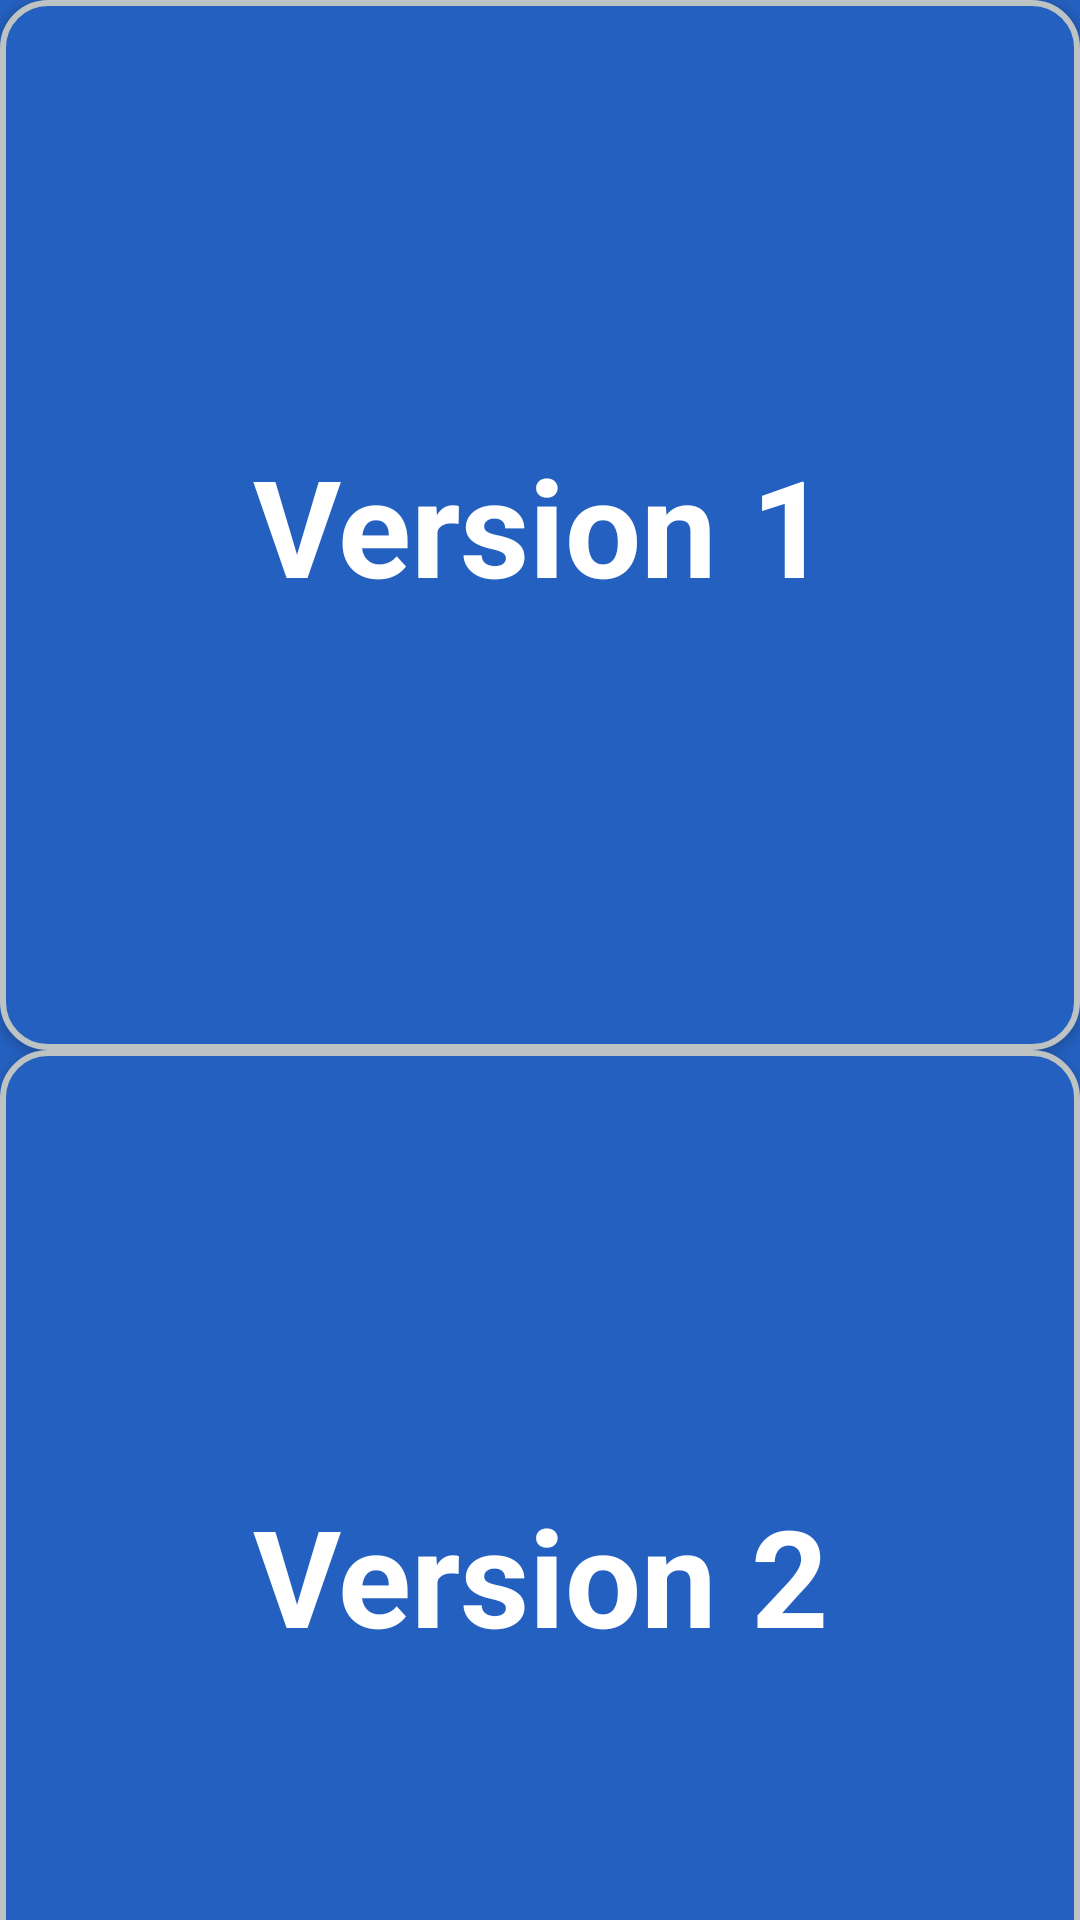

Reconstruct the res/layout file that produces this screen, plus the resources it refers to.
<!-- AndroidManifest.xml: application theme Theme.QuranDatabaseApp -->
<!-- res/layout/activity_version_select.xml -->
<?xml version="1.0" encoding="utf-8"?>
<androidx.constraintlayout.widget.ConstraintLayout xmlns:android="http://schemas.android.com/apk/res/android"
    xmlns:app="http://schemas.android.com/apk/res-auto"
    xmlns:tools="http://schemas.android.com/tools"
    android:layout_width="match_parent"
    android:layout_height="match_parent"
    android:background="#2460bf"
    tools:context=".versionSelect">

    <androidx.appcompat.widget.AppCompatButton
        android:id="@+id/button"
        android:layout_width="match_parent"
        android:layout_height="350dp"
        android:background="@drawable/red_button"
        android:text="Version 1"
        android:textAppearance="@style/TextAppearance.AppCompat.Display2"
        android:textColor="#FFFFFF"
        android:textStyle="bold"
        app:layout_constraintEnd_toEndOf="parent"
        app:layout_constraintHorizontal_bias="0.0"
        app:layout_constraintStart_toStartOf="parent"
        app:layout_constraintTop_toTopOf="parent" />

    <androidx.appcompat.widget.AppCompatButton
        android:id="@+id/button2"
        android:layout_width="match_parent"
        android:layout_height="350dp"
        android:background="@drawable/red_button"
        android:text="Version 2"
        android:textAppearance="@style/TextAppearance.AppCompat.Display2"
        android:textColor="#FFFFFF"
        android:textStyle="bold"
        app:layout_constraintBottom_toBottomOf="parent"
        app:layout_constraintEnd_toEndOf="@+id/button"
        app:layout_constraintHorizontal_bias="0.0"
        app:layout_constraintStart_toStartOf="@+id/button"
        app:layout_constraintTop_toBottomOf="@+id/button"
        app:layout_constraintVertical_bias="0.0" />
</androidx.constraintlayout.widget.ConstraintLayout>
<!-- resources referenced by this layout -->
<resources>
  <!-- drawable red_button (drawable) -->
  <?xml version="1.0" encoding="utf-8"?>
  <shape xmlns:android="http://schemas.android.com/apk/res/android" android:shape="rectangle">
  
      <solid android:color="#2460bf"/>
      <stroke android:width="2dp" android:color="#BDC2C3" />
      <corners android:radius="15dp"/>
      <padding android:left="0dp" android:top="0dp" android:right="0dp" android:bottom="0dp" />
  </shape>
  <style name="Theme.QuranDatabaseApp" parent="Theme.MaterialComponents.DayNight.NoActionBar">
          
          <item name="colorPrimary">@color/purple_500</item>
          <item name="colorPrimaryVariant">#327bf0</item>
          <item name="colorOnPrimary">@color/white</item>
          
          <item name="colorSecondary">#327bf0</item>
          <item name="colorSecondaryVariant">@color/teal_700</item>
          <item name="colorOnSecondary">@color/black</item>
          
          <item name="android:statusBarColor" tools:targetApi="l">?attr/colorPrimaryVariant</item>
          
      </style>
  <!-- not gathered from this repository: default colours our renderer supplied (Android Studio template values) -->
  <color name="purple_500">#FF6200EE</color>
  <color name="teal_700">#FF018786</color>
  <color name="black">#FF000000</color>
  <color name="white">#FFFFFFFF</color>
</resources>
